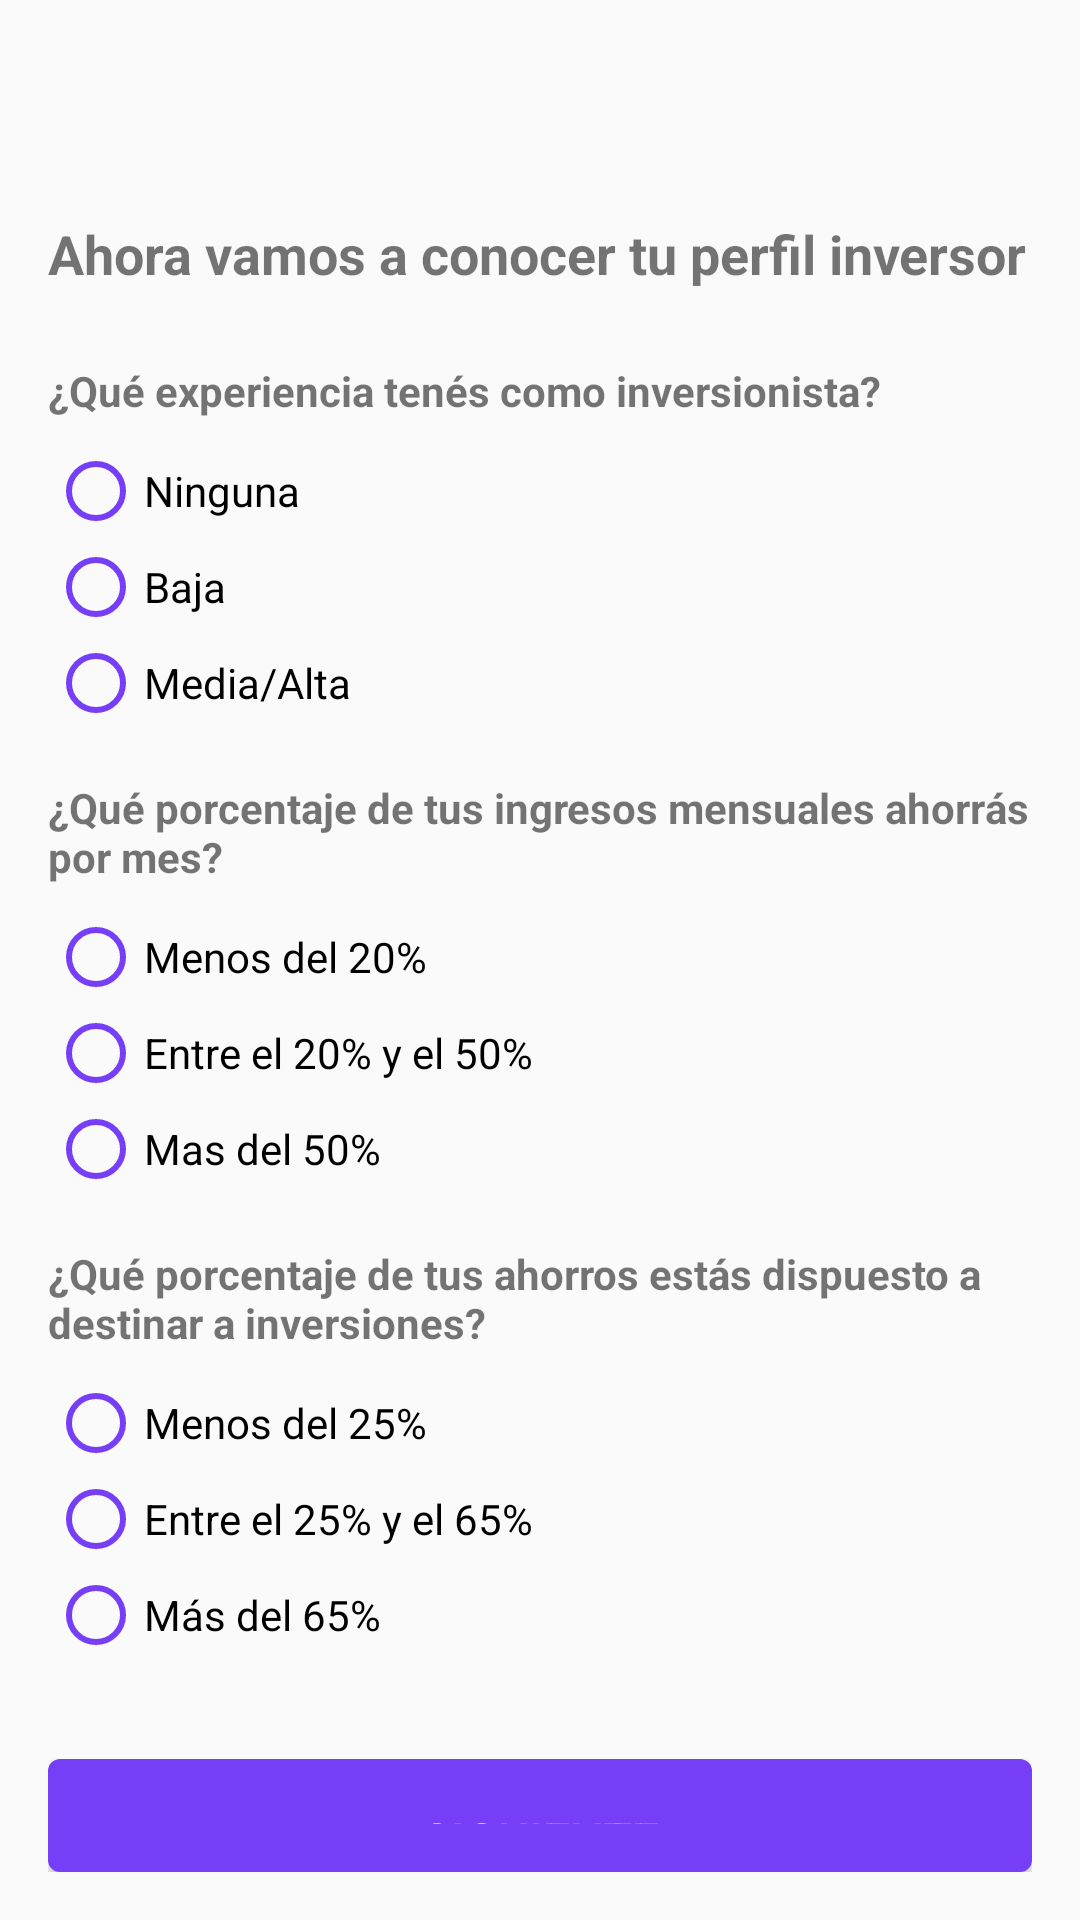

Produce the Android XML layout that renders to this screen, including the resource entries it uses.
<!-- AndroidManifest.xml: activity theme Theme.InvesMatch.DarkActionBar -->
<!-- res/layout/activity_investor_profile.xml -->
<?xml version="1.0" encoding="utf-8"?>
<LinearLayout xmlns:android="http://schemas.android.com/apk/res/android"
    android:layout_width="match_parent"
    android:layout_height="match_parent"
    android:orientation="vertical"
    android:padding="16dp"
    android:gravity="center_horizontal"
    android:layout_gravity="bottom">

    <TextView
        android:id="@+id/welcomeUser"
        android:layout_width="match_parent"
        android:layout_height="wrap_content"
        android:textStyle="bold"
        android:textSize="24sp"
        android:gravity="start"
        android:layout_marginBottom="24dp"
       />

    <TextView
        android:layout_width="match_parent"
        android:layout_height="wrap_content"
        android:text="Ahora vamos a conocer tu perfil inversor"
        android:textStyle="bold"
        android:textSize="18sp"
        android:layout_marginBottom="24dp"
        android:gravity="start"/>

    <TextView
        android:layout_width="match_parent"
        android:layout_height="wrap_content"
        android:text="¿Qué experiencia tenés como inversionista?"
        android:textStyle="bold"
        android:layout_marginBottom="8dp" />

    <RadioGroup
        android:id="@+id/rgExperience"
        android:layout_width="match_parent"
        android:layout_height="wrap_content"
        android:layout_marginBottom="16dp">

        <RadioButton
            android:id="@+id/rbNone"
            android:layout_width="wrap_content"
            android:layout_height="wrap_content"
            android:text="Ninguna"
            style="@style/PurpleRadioButton"/>

        <RadioButton
            android:id="@+id/rbLow"
            android:layout_width="wrap_content"
            android:layout_height="wrap_content"
            android:text="Baja"
            style="@style/PurpleRadioButton"/>

        <RadioButton
            android:id="@+id/rbMidHigh"
            android:layout_width="wrap_content"
            android:layout_height="wrap_content"
            android:text="Media/Alta"
            style="@style/PurpleRadioButton"/>


    </RadioGroup>

    <TextView
        android:layout_width="match_parent"
        android:layout_height="wrap_content"
        android:text="¿Qué porcentaje de tus ingresos mensuales ahorrás por mes?"
        android:textStyle="bold"
        android:layout_marginBottom="8dp" />

    <RadioGroup
        android:id="@+id/rgMonthSaving"
        android:layout_width="match_parent"
        android:layout_height="wrap_content"
        android:layout_marginBottom="16dp">

        <RadioButton
            android:id="@+id/rbLess20"
            android:layout_width="wrap_content"
            android:layout_height="wrap_content"
            android:text="Menos del 20%"
            style="@style/PurpleRadioButton"/>

        <RadioButton
            android:id="@+id/rb20to50"
            android:layout_width="wrap_content"
            android:layout_height="wrap_content"
            android:text="Entre el 20% y el 50%"
            style="@style/PurpleRadioButton"/>

        <RadioButton
            android:id="@+id/rbMore50"
            android:layout_width="wrap_content"
            android:layout_height="wrap_content"
            android:text="Mas del 50%"
            style="@style/PurpleRadioButton"/>


    </RadioGroup>

    <TextView
        android:layout_width="match_parent"
        android:layout_height="wrap_content"
        android:text="¿Qué porcentaje de tus ahorros estás dispuesto a destinar a inversiones?"
        android:textStyle="bold"
        android:layout_marginBottom="8dp" />

    <RadioGroup
        android:id="@+id/rgSavingInvestment"
        android:layout_width="match_parent"
        android:layout_height="wrap_content"
        android:layout_marginBottom="16dp">

        <RadioButton
            android:id="@+id/rbLess25"
            android:layout_width="wrap_content"
            android:layout_height="wrap_content"
            android:text="Menos del 25%"
            style="@style/PurpleRadioButton"/>

        <RadioButton
            android:id="@+id/rb25to65"
            android:layout_width="wrap_content"
            android:layout_height="wrap_content"
            android:text="Entre el 25% y el 65%"
            style="@style/PurpleRadioButton"/>


        <RadioButton
            android:id="@+id/rbMore65"
            android:layout_width="wrap_content"
            android:layout_height="wrap_content"
            android:text="Más del 65%"
            style="@style/PurpleRadioButton"/>
    </RadioGroup>


    <Button
        android:id="@+id/btnOk"
        style="@style/PurpleButton"
        android:layout_width="match_parent"
        android:layout_height="wrap_content"
        android:text="SIGUIENTE"
        android:layout_gravity="bottom"
        android:layout_marginTop="16dp"/>
</LinearLayout>
<!-- resources referenced by this layout -->
<resources>
  <style name="PurpleButton" parent="Widget.AppCompat.Button">
          <item name="android:background">@drawable/rounded_button</item>
          <item name="android:elevation">4dp</item>
          <item name="android:padding">16dp</item>
          <item name="android:textColor">@color/white</item>
          <item name="android:textSize">16sp</item>
      </style>
  <style name="PurpleRadioButton" parent="Widget.AppCompat.CompoundButton.RadioButton">
          <item name="android:buttonTint">@color/purple</item>
      </style>
  <style name="Theme.InvesMatch.DarkActionBar" parent="Theme.AppCompat.Light.DarkActionBar">
          <item name="colorPrimary">@color/purple</item>
          <item name="colorSecondary">@color/green</item>
          <item name="android:buttonStyle">@style/PurpleButton</item>
      </style>
  <!-- drawable rounded_button (drawable) -->
  <?xml version="1.0" encoding="utf-8"?>
  <shape xmlns:android="http://schemas.android.com/apk/res/android">
      <corners android:radius="4dp" />
      <solid android:color="@color/purple" />
  
  </shape>
  <color name="white">#FFFFFFFF</color>
  <color name="purple">#763EF7</color>
  <color name="green">#73eba6</color>
</resources>
